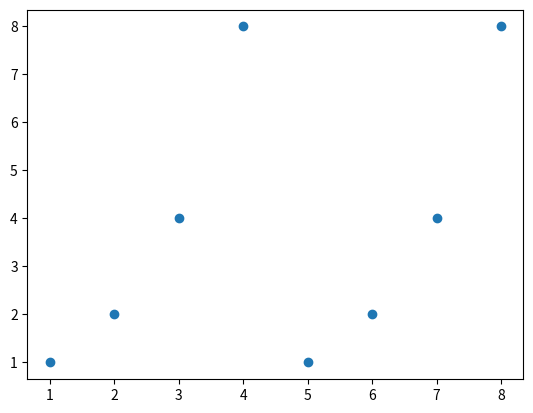

Recreate this plot in Python.
import numpy as np
import matplotlib.pyplot as plt

n = 8
a_n = np.zeros(shape = (n, ), dtype = np.double)
a_n[0] = 1

for i in range(0, n - 1):
    if a_n[i] < 7:
        a_n[i + 1] = 2 * a_n[i]
    else:
        a_n[i + 1] = a_n[i] - 7

ans = 0
for i in range(0, n):
    ans = ans + a_n[i]

print("Answer : ", ans)
plt.figure(1)
plt.scatter(list(range(1, n + 1)), a_n)
plt.show()